The GitHub repository azief27saclolo/Thesis-Project contains a labelled image folder "data" with 4 categories: early blight leaf, healthy leaf, late blight leaf, septoria leaf. Examples follow, each with its label.

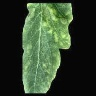
Label: late blight leaf

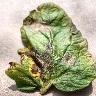
Label: late blight leaf

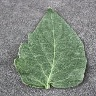
Label: healthy leaf

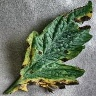
Label: early blight leaf

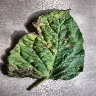
Label: early blight leaf

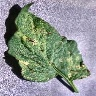
Label: septoria leaf
